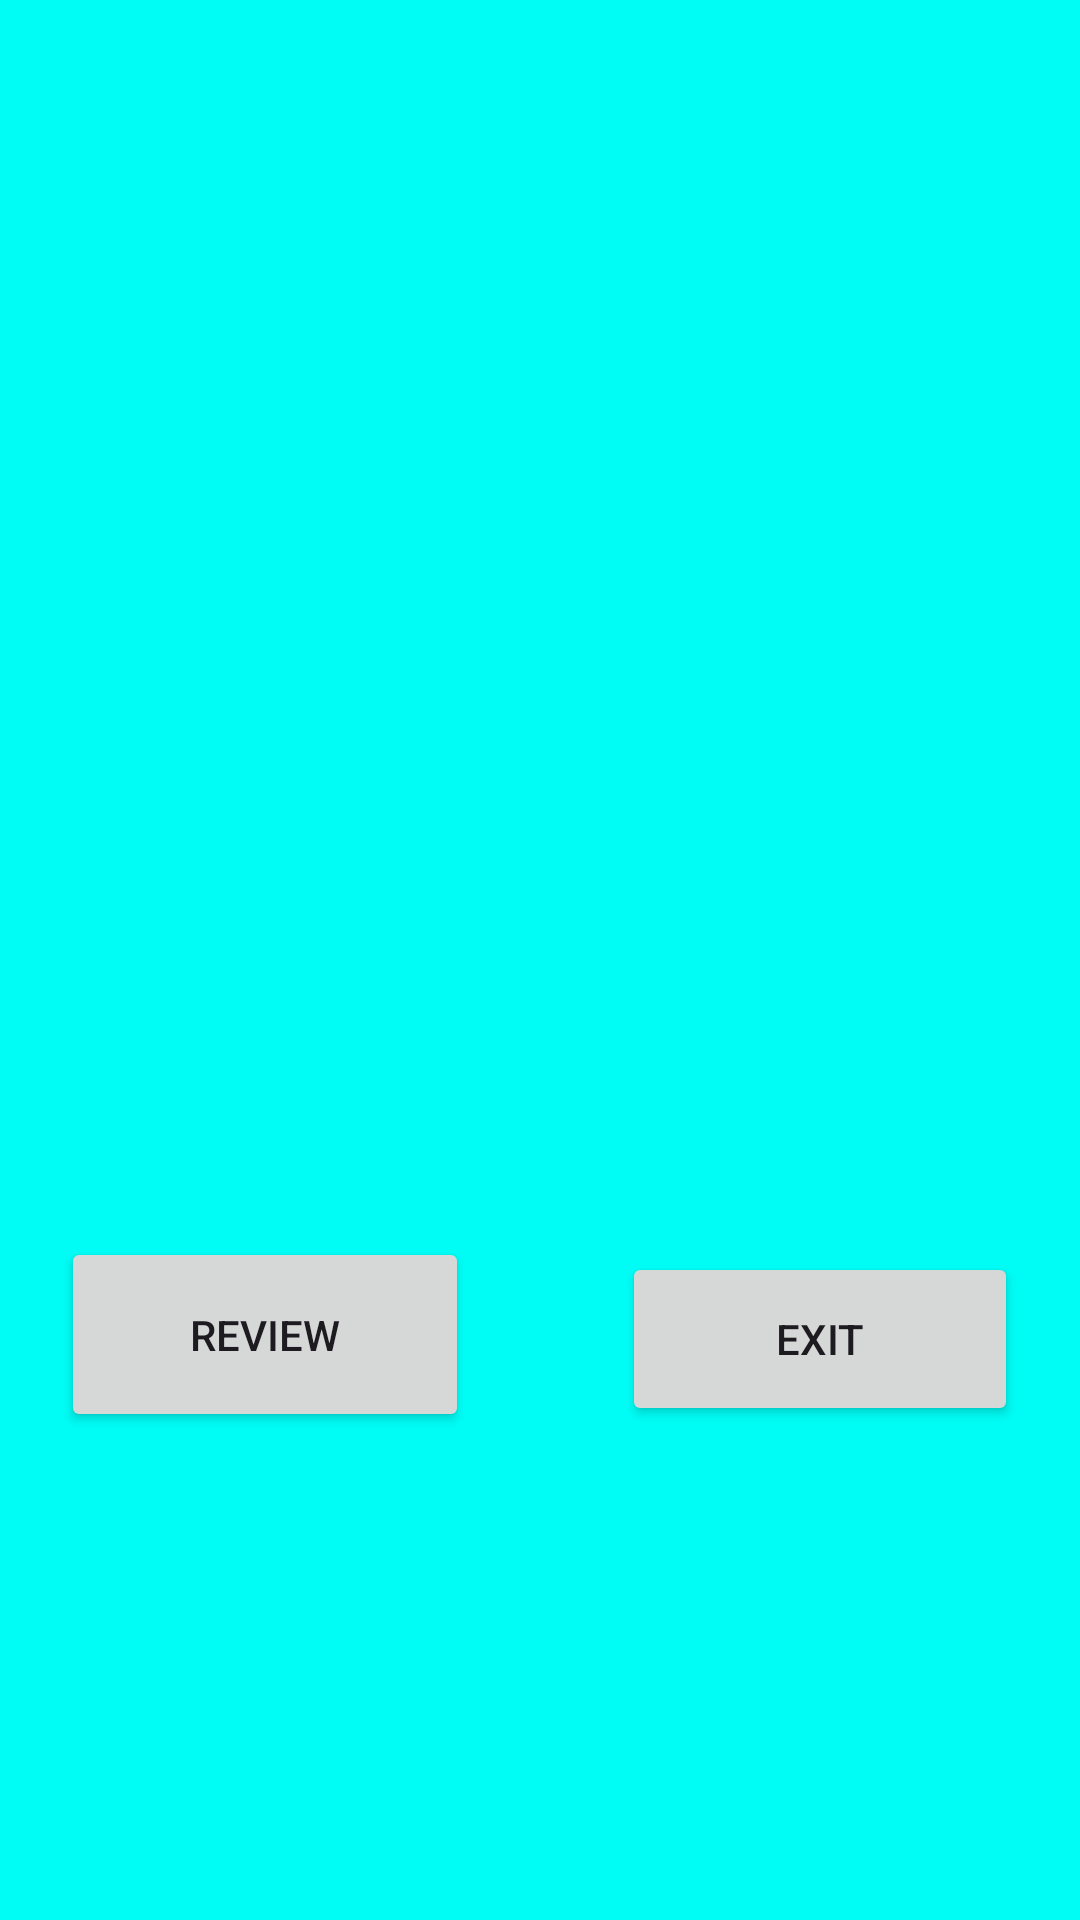

Android layout source for this screen:
<!-- AndroidManifest.xml: application theme Theme.MultiplechoiceApp2 -->
<!-- res/layout/activity_score.xml -->
<?xml version="1.0" encoding="utf-8"?>
<androidx.constraintlayout.widget.ConstraintLayout xmlns:android="http://schemas.android.com/apk/res/android"
    xmlns:app="http://schemas.android.com/apk/res-auto"
    xmlns:tools="http://schemas.android.com/tools"
    android:id="@+id/main"
    android:layout_width="match_parent"
    android:layout_height="match_parent"
    android:background="#00FDF5"
    tools:context=".ScoreActivity">

    <TextView
        android:id="@+id/feedbackText"
        android:layout_width="255dp"
        android:layout_height="63dp"
        android:textAlignment="center"
        android:textColorLink="#0F0D0D"
        android:textSize="16sp"
        app:layout_constraintBottom_toBottomOf="parent"
        app:layout_constraintEnd_toEndOf="parent"
        app:layout_constraintHorizontal_bias="0.446"
        app:layout_constraintStart_toStartOf="parent"
        app:layout_constraintTop_toTopOf="parent"
        app:layout_constraintVertical_bias="0.499" />

    <TextView
        android:id="@+id/scoreText"
        android:layout_width="261dp"
        android:layout_height="62dp"
        android:textAlignment="center"
        android:textColorLink="#242222"
        android:textSize="16sp"
        app:layout_constraintBottom_toBottomOf="parent"
        app:layout_constraintEnd_toEndOf="parent"
        app:layout_constraintHorizontal_bias="0.446"
        app:layout_constraintStart_toStartOf="parent"
        app:layout_constraintTop_toTopOf="parent"
        app:layout_constraintVertical_bias="0.198" />

    <Button
        android:id="@+id/reviewButton"
        android:layout_width="136dp"
        android:layout_height="65dp"
        android:text="Review"
        app:icon="@color/design_default_color_error"
        app:layout_constraintBottom_toBottomOf="parent"
        app:layout_constraintEnd_toEndOf="parent"
        app:layout_constraintHorizontal_bias="0.091"
        app:layout_constraintStart_toStartOf="parent"
        app:layout_constraintTop_toTopOf="parent"
        app:layout_constraintVertical_bias="0.717" />

    <Button
        android:id="@+id/exitButton"
        android:layout_width="132dp"
        android:layout_height="58dp"
        android:text="Exit"
        android:textColorLink="#2B2D30"
        app:icon="@color/black"
        app:layout_constraintBottom_toBottomOf="parent"
        app:layout_constraintEnd_toEndOf="parent"
        app:layout_constraintHorizontal_bias="0.909"
        app:layout_constraintStart_toStartOf="parent"
        app:layout_constraintTop_toTopOf="parent"
        app:layout_constraintVertical_bias="0.717" />
</androidx.constraintlayout.widget.ConstraintLayout>
<!-- resources referenced by this layout -->
<resources>
  <style name="Theme.MultiplechoiceApp2" parent="Base.Theme.MultiplechoiceApp2" />
  <style name="Base.Theme.MultiplechoiceApp2" parent="Theme.Material3.DayNight.NoActionBar">
          
          
      </style>
  <!-- not gathered from this repository: default colours our renderer supplied (Android Studio template values) -->
  <color name="black">#FF000000</color>
</resources>
